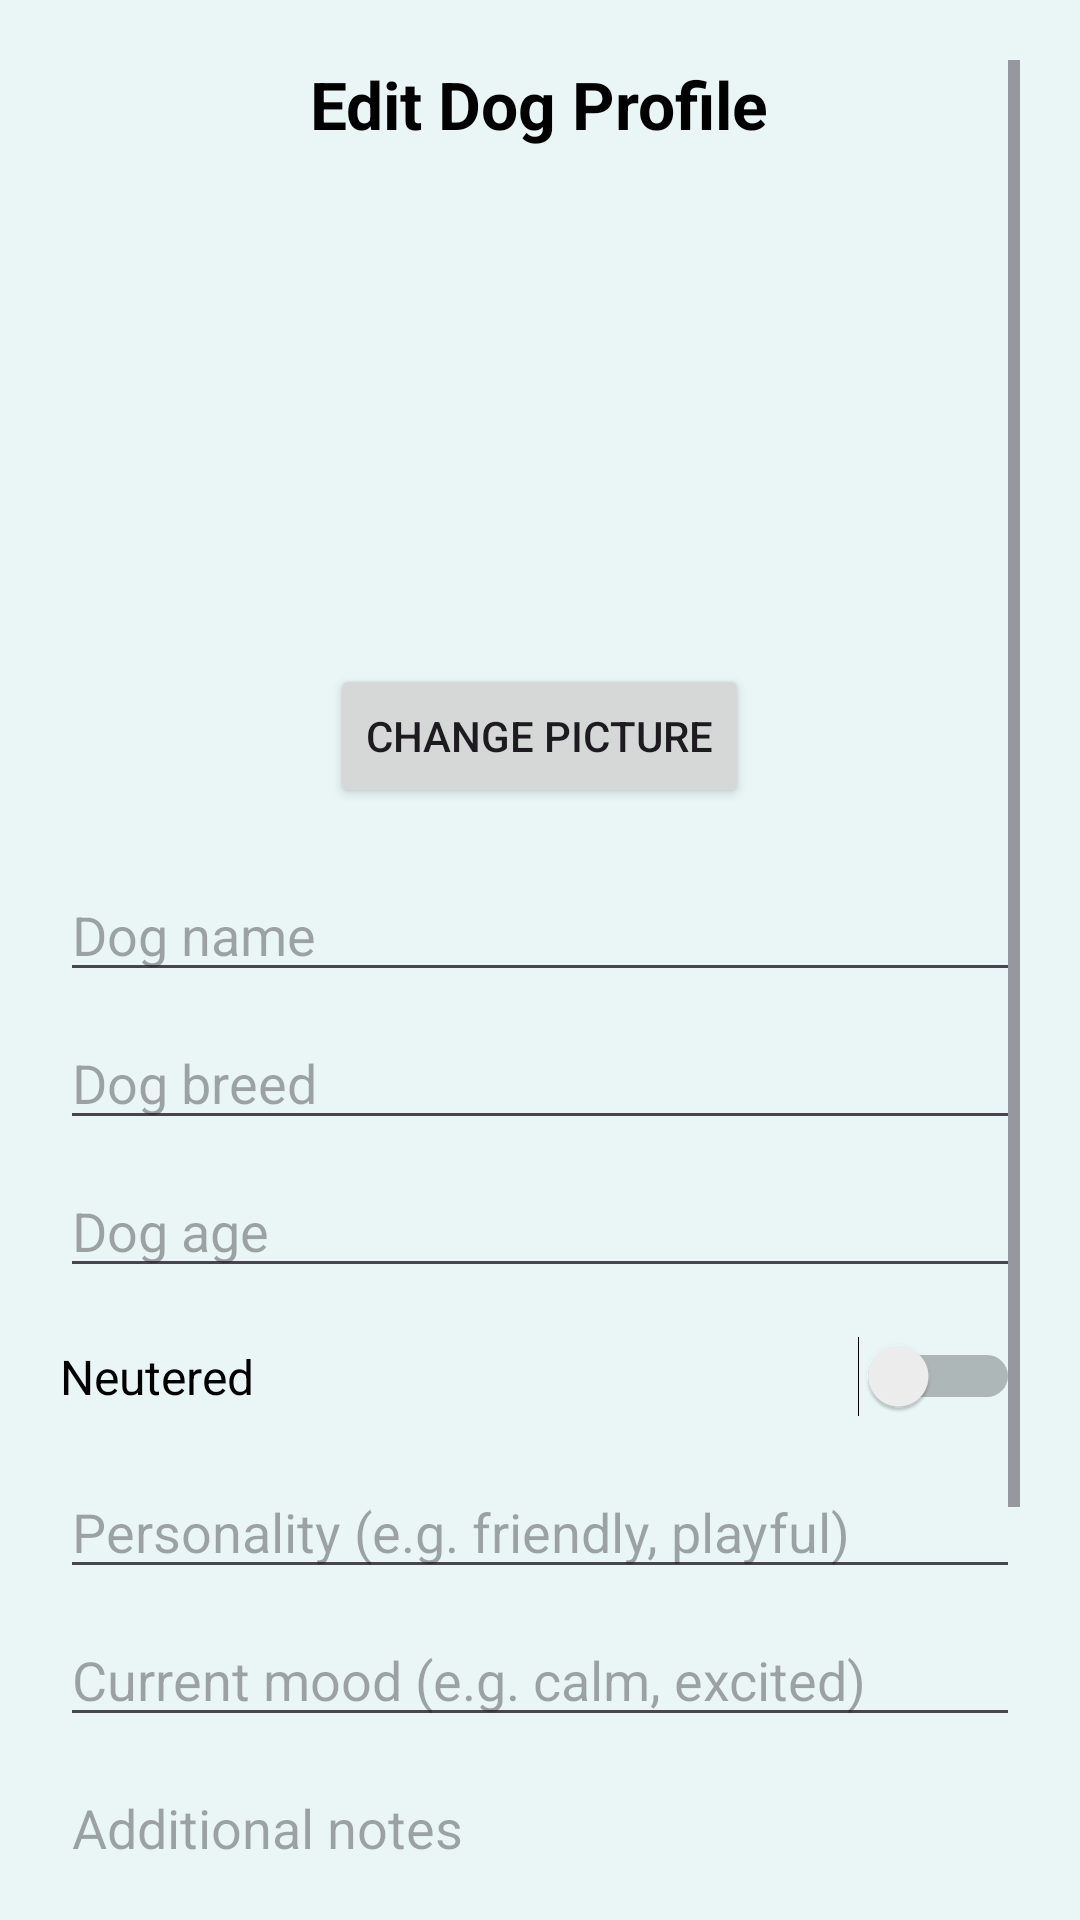

Android layout source for this screen:
<!-- AndroidManifest.xml: application theme Theme.PawPals -->
<!-- res/layout/activity_edit_single_dog.xml -->
<?xml version="1.0" encoding="utf-8"?>
<ScrollView xmlns:android="http://schemas.android.com/apk/res/android"
    xmlns:tools="http://schemas.android.com/tools"
    android:layout_width="match_parent"
    android:layout_height="match_parent"
    android:padding="20dp"
    android:background="?android:attr/windowBackground"
    tools:context=".EditSingleDogActivity">

    <LinearLayout
        android:layout_width="match_parent"
        android:layout_height="wrap_content"
        android:orientation="vertical">

        
        <TextView
            android:id="@+id/title_edit_dog"
            android:layout_width="wrap_content"
            android:layout_height="wrap_content"
            android:text="Edit Dog Profile"
            android:textSize="22sp"
            android:textStyle="bold"
            android:textColor="@android:color/black"
            android:layout_gravity="center_horizontal"
            android:layout_marginBottom="20dp" />

        
        <ImageView
            android:id="@+id/img_dog"
            android:layout_width="140dp"
            android:layout_height="140dp"
            android:layout_gravity="center_horizontal"
            android:src="@drawable/rex_image"
            android:scaleType="centerCrop"
            android:background="@drawable/circle_background"
            android:contentDescription="Dog Picture"
            android:layout_marginBottom="12dp" />

        <Button
            android:id="@+id/btn_upload_dog_image"
            android:layout_width="wrap_content"
            android:layout_height="wrap_content"
            android:layout_gravity="center_horizontal"
            android:text="Change Picture"
            android:layout_marginBottom="20dp" />

        
        <EditText
            android:id="@+id/et_dog_name"
            android:layout_width="match_parent"
            android:layout_height="wrap_content"
            android:hint="Dog name"
            android:inputType="textPersonName"
            android:layout_marginBottom="8dp" />

        <EditText
            android:id="@+id/et_dog_breed"
            android:layout_width="match_parent"
            android:layout_height="wrap_content"
            android:hint="Dog breed"
            android:inputType="textPersonName"
            android:layout_marginBottom="8dp" />

        <EditText
            android:id="@+id/et_dog_age"
            android:layout_width="match_parent"
            android:layout_height="wrap_content"
            android:hint="Dog age"
            android:inputType="number"
            android:layout_marginBottom="16dp" />

        
        <LinearLayout
            android:layout_width="match_parent"
            android:layout_height="wrap_content"
            android:orientation="horizontal"
            android:gravity="center_vertical"
            android:layout_marginBottom="16dp">

            <TextView
                android:layout_width="0dp"
                android:layout_height="wrap_content"
                android:layout_weight="1"
                android:text="Neutered"
                android:textSize="16sp"
                android:textColor="@android:color/black" />

            <Switch
                android:id="@+id/switch_neutered"
                android:layout_width="wrap_content"
                android:layout_height="wrap_content" />
        </LinearLayout>

        
        <EditText
            android:id="@+id/et_dog_personality"
            android:layout_width="match_parent"
            android:layout_height="wrap_content"
            android:hint="Personality (e.g. friendly, playful)"
            android:inputType="textCapSentences"
            android:layout_marginBottom="8dp" />

        
        <EditText
            android:id="@+id/et_dog_mood"
            android:layout_width="match_parent"
            android:layout_height="wrap_content"
            android:hint="Current mood (e.g. calm, excited)"
            android:inputType="textCapSentences"
            android:layout_marginBottom="8dp" />

        
        <EditText
            android:id="@+id/et_dog_notes"
            android:layout_width="match_parent"
            android:layout_height="wrap_content"
            android:hint="Additional notes"
            android:inputType="textMultiLine"
            android:minLines="3"
            android:maxLines="5"
            android:gravity="top"
            android:layout_marginBottom="20dp" />

        
        <Button
            android:id="@+id/btn_save_dog"
            android:layout_width="match_parent"
            android:layout_height="wrap_content"
            android:text="Save Changes"
            android:layout_marginBottom="10dp" />

        
        <Button
            android:id="@+id/btn_delete_dog"
            android:layout_width="match_parent"
            android:layout_height="wrap_content"
            android:text="Delete Dog"
            android:backgroundTint="@android:color/holo_red_light"
            android:textColor="@android:color/white" />

    </LinearLayout>
</ScrollView>
<!-- resources referenced by this layout -->
<resources>
  <color name="pp_colorPrimary">#22949B</color>
  <color name="pp_colorOnPrimary">#FFFFFF</color>
  <color name="pp_colorSecondary">#D97136</color>
  <color name="pp_colorOnSecondary">#FFFFFF</color>
  <color name="pp_colorTertiary">#6FB7B3</color>
  <color name="pp_colorOnTertiary">#1B2C2D</color>
  <color name="pp_colorBackground">#EAF6F6</color>
  <color name="pp_colorSurface">#F5FBFB</color>
  <color name="pp_colorOnSurface">#0F2A2C</color>
  <color name="pp_colorOutline">#B5C7C9</color>
  <color name="pp_colorError">#BA1A1A</color>
  <color name="pp_colorOnError">#FFFFFF</color>
  <style name="Shape.Round12">
          <item name="cornerFamily">rounded</item>
          <item name="cornerSize">12dp</item>
      </style>
  <style name="Shape.Round16">
          <item name="cornerFamily">rounded</item>
          <item name="cornerSize">16dp</item>
      </style>
  <style name="Shape.Round24">
          <item name="cornerFamily">rounded</item>
          <item name="cornerSize">24dp</item>
      </style>
  <style name="PawPals.TextTitle" parent="TextAppearance.Material3.HeadlineMedium">
          <item name="android:textSize">26sp</item>
          <item name="fontFamily">@font/poppins_semibold</item>
          <item name="android:textColor">?attr/colorOnSurface</item>
      </style>
  <style name="PawPals.TextButton" parent="TextAppearance.Material3.LabelLarge">
          <item name="android:textSize">14sp</item>
          <item name="fontFamily">@font/poppins_semibold</item>
          <item name="android:textColor">?attr/colorOnPrimary</item>
      </style>
  <style name="Widget.PawPals.Button" parent="Widget.Material3.Button.ElevatedButton">
          <item name="backgroundTint">?attr/colorPrimary</item>
          <item name="android:textColor">?attr/colorOnPrimary</item>
          <item name="iconTint">?attr/colorOnPrimary</item>
          <item name="shapeAppearance">@style/Shape.Round16</item>
  
          
          <item name="android:insetLeft">0dp</item>
          <item name="android:insetRight">0dp</item>
  
          
          <item name="android:textAlignment">center</item>
          <item name="android:gravity">center</item>
      </style>
  <style name="Widget.PawPals.ButtonTransparent" parent="Widget.Material3.Button.OutlinedButton">
          <item name="backgroundTint">@android:color/transparent</item>
          <item name="strokeColor">?attr/colorOutline</item>
          <item name="strokeWidth">1dp</item>
          <item name="android:textColor">?attr/colorOnSurface</item>
          <item name="iconTint">?attr/colorOnSurface</item>
          <item name="shapeAppearance">@style/Shape.Round16</item>
  
          
          <item name="android:textAlignment">center</item>
          <item name="android:gravity">center</item>
      </style>
</resources>
